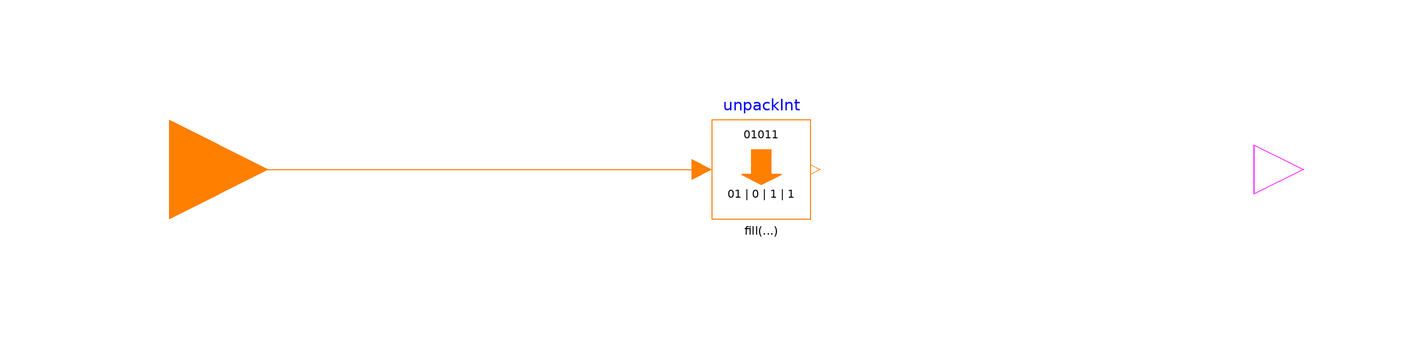

This picture is the connection diagram that the Modelica source below describes through its graphical annotations.

block UnpackInt2Bools "Unpack specified number of booleans from densely packed bits of 32 bit integer input"
    extends Modelica.Blocks.Icons.IntegerBlock;
    extends Icons.BitUnpack;
    extends Icons.Par_b;
    parameter Integer b(min = 1, max = 32) = 1 "Number of bits to unpack into separate output booleans";
    Modelica.Blocks.Interfaces.IntegerInput u annotation(
      Placement(visible = true, transformation(origin = {-120, 0}, extent = {{-20, -20}, {20, 20}}, rotation = 0), iconTransformation(origin = {-120, 0}, extent = {{-20, -20}, {20, 20}}, rotation = 0)));
    UnpackInt unpackInt(n_bits = fill(1, b)) annotation(
      Placement(visible = true, transformation(origin = {0, 0}, extent = {{-10, -10}, {10, 10}}, rotation = 0)));
    Modelica.Blocks.Interfaces.BooleanOutput y[b] annotation(
      Placement(visible = true, transformation(origin = {110, 0}, extent = {{-10, -10}, {10, 10}}, rotation = 0), iconTransformation(origin = {110, 0}, extent = {{-10, -10}, {10, 10}}, rotation = 0)));
  equation
    connect(u, unpackInt.u) annotation(
      Line(points = {{-120, 0}, {-14, 0}, {-14, 0}, {-12, 0}}, color = {255, 127, 0}));
    for i in 1:b loop
//    Discarded alternative (how C would do it): y[i] = not (unpackInt.y[i] == 0);
      y[i] = unpackInt.y[i] >= 1;
    end for;
  annotation(
      Documentation(info = "<html><head></head><body>
Unpack specified number of booleans from densely packed bits of 32 bit integer input into output boolean vector.
</body></html>"));
end UnpackInt2Bools;